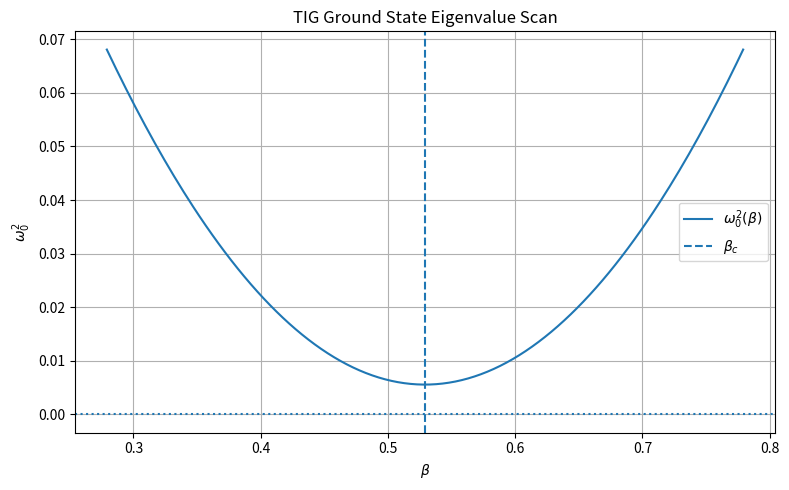
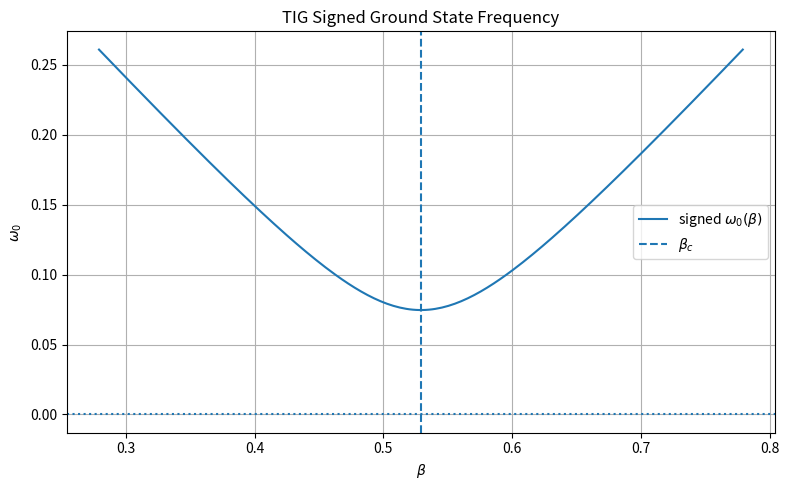

Recreate these plots in Python, in order.
# numerics/tig_ground_state_scan.py

import numpy as np
import matplotlib.pyplot as plt
from scipy.linalg import eigh_tridiagonal

# ------------------------------------------------------------
# TIG Ground State Eigenvalue Scan
# ------------------------------------------------------------
# Solves:
#
#   -u''(x) + V_rec(x,beta) u(x) = omega^2 u(x)
#
# with:
#
#   V_rec(x,beta) = -alpha/x^2 + lambda_*(beta-beta_c)^2
#
# Goal:
#   Track the lowest eigenvalue omega_0^2 as beta approaches beta_c.
# ------------------------------------------------------------


def beta_critical():
    return (4.0 / 27.0) ** (1.0 / 3.0)


def recursive_potential(x, beta, alpha=0.10, lambda_=1.0):
    beta_c = beta_critical()
    return -alpha / (x ** 2) + lambda_ * (beta - beta_c) ** 2


def build_operator(x, beta, alpha=0.10, lambda_=1.0):
    dx = x[1] - x[0]
    n = len(x)

    V = recursive_potential(x, beta, alpha, lambda_)

    diagonal = 2.0 / dx**2 + V
    off_diagonal = -1.0 / dx**2 * np.ones(n - 1)

    return diagonal, off_diagonal


def lowest_eigenvalue(beta, x, alpha=0.10, lambda_=1.0):
    diagonal, off_diagonal = build_operator(x, beta, alpha, lambda_)

    eigenvalues = eigh_tridiagonal(
        diagonal,
        off_diagonal,
        select="i",
        select_range=(0, 0)
    )[0]

    omega2_0 = eigenvalues[0]

    if omega2_0 > 0:
        omega_0 = np.sqrt(omega2_0)
    else:
        omega_0 = -np.sqrt(abs(omega2_0))

    return omega2_0, omega_0


def run_scan():
    beta_c = beta_critical()

    # Numerical domain
    x_min = 0.05
    x_max = 40.0
    n_points = 2000

    x = np.linspace(x_min, x_max, n_points)

    # Model parameters
    alpha = 0.10      # Hardy-stable test sector: alpha < 1/4
    lambda_ = 1.0

    # Beta scan around beta_c
    beta_values = np.linspace(beta_c - 0.25, beta_c + 0.25, 200)

    omega2_values = []
    omega_values = []

    for beta in beta_values:
        omega2_0, omega_0 = lowest_eigenvalue(
            beta,
            x,
            alpha=alpha,
            lambda_=lambda_
        )
        omega2_values.append(omega2_0)
        omega_values.append(omega_0)

    omega2_values = np.array(omega2_values)
    omega_values = np.array(omega_values)

    print("TIG Ground State Eigenvalue Scan")
    print("--------------------------------")
    print(f"beta_c  = {beta_c:.8f}")
    print(f"alpha   = {alpha}")
    print(f"lambda  = {lambda_}")
    print(f"min omega_0^2 = {omega2_values.min():.8e}")
    print(f"max omega_0^2 = {omega2_values.max():.8e}")

    if omega2_values.min() > 0:
        print("Result: positive lower spectral sector detected in scan.")
    elif omega2_values.max() > 0:
        print("Result: mixed sector detected; possible gap closing or instability.")
    else:
        print("Result: no positive lower sector detected in this parameter scan.")

    # Plot omega_0^2
    plt.figure(figsize=(8, 5))
    plt.plot(beta_values, omega2_values, label=r"$\omega_0^2(\beta)$")
    plt.axvline(beta_c, linestyle="--", label=r"$\beta_c$")
    plt.axhline(0.0, linestyle=":")
    plt.xlabel(r"$\beta$")
    plt.ylabel(r"$\omega_0^2$")
    plt.title("TIG Ground State Eigenvalue Scan")
    plt.legend()
    plt.grid(True)
    plt.tight_layout()
    plt.show()

    # Plot omega_0 signed
    plt.figure(figsize=(8, 5))
    plt.plot(beta_values, omega_values, label=r"signed $\omega_0(\beta)$")
    plt.axvline(beta_c, linestyle="--", label=r"$\beta_c$")
    plt.axhline(0.0, linestyle=":")
    plt.xlabel(r"$\beta$")
    plt.ylabel(r"$\omega_0$")
    plt.title("TIG Signed Ground State Frequency")
    plt.legend()
    plt.grid(True)
    plt.tight_layout()
    plt.show()


if __name__ == "__main__":
    run_scan()
